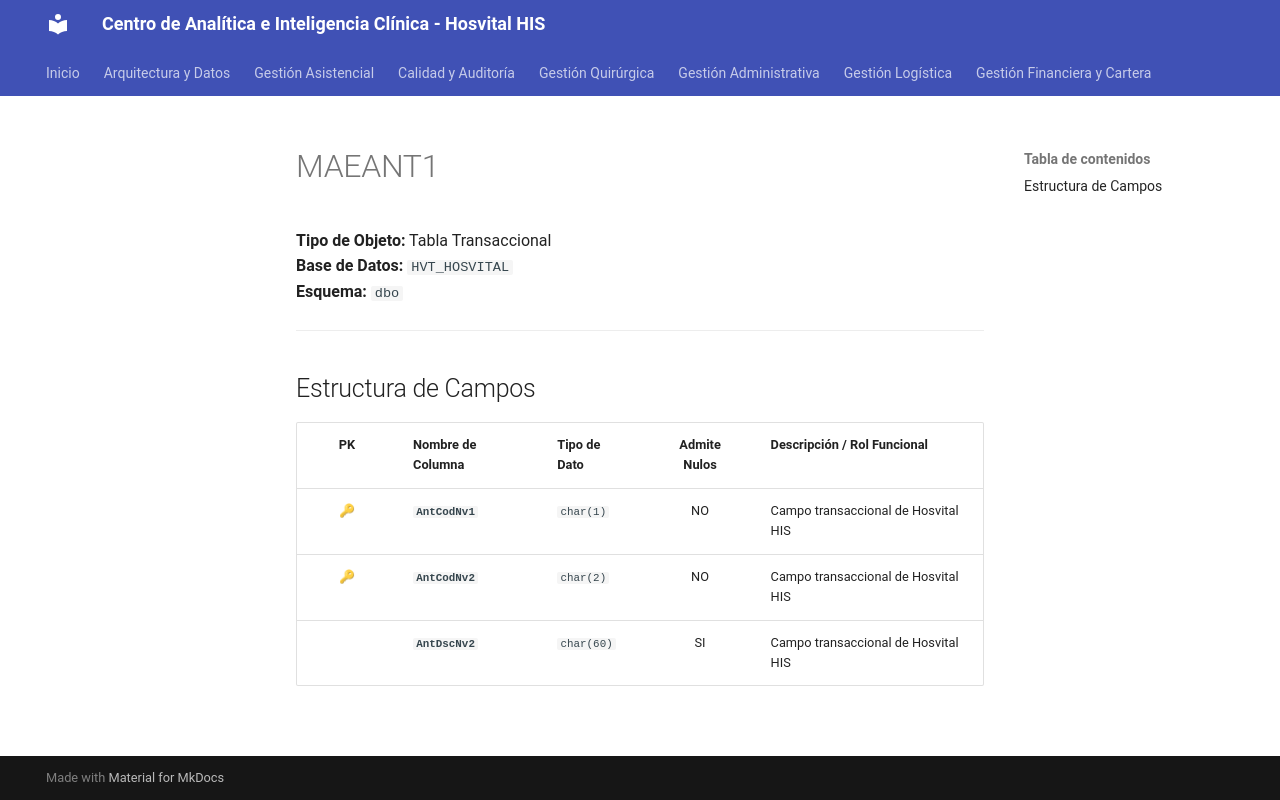

repository: SoporteSaludtech/superset-docs · page: diccionario-general/MAEANT1/index.html · generator: mkdocs

# MAEANT1

**Tipo de Objeto:** Tabla Transaccional  
**Base de Datos:** `HVT_HOSVITAL`  
**Esquema:** `dbo`

---

## Estructura de Campos

| PK | Nombre de Columna | Tipo de Dato | Admite Nulos | Descripción / Rol Funcional |
| :-: | :--- | :--- | :-: | :--- |
| 🔑 | **`AntCodNv1`** | `char(1)` | NO | Campo transaccional de Hosvital HIS |
| 🔑 | **`AntCodNv2`** | `char(2)` | NO | Campo transaccional de Hosvital HIS |
|  | **`AntDscNv2`** | `char(60)` | SI | Campo transaccional de Hosvital HIS |
